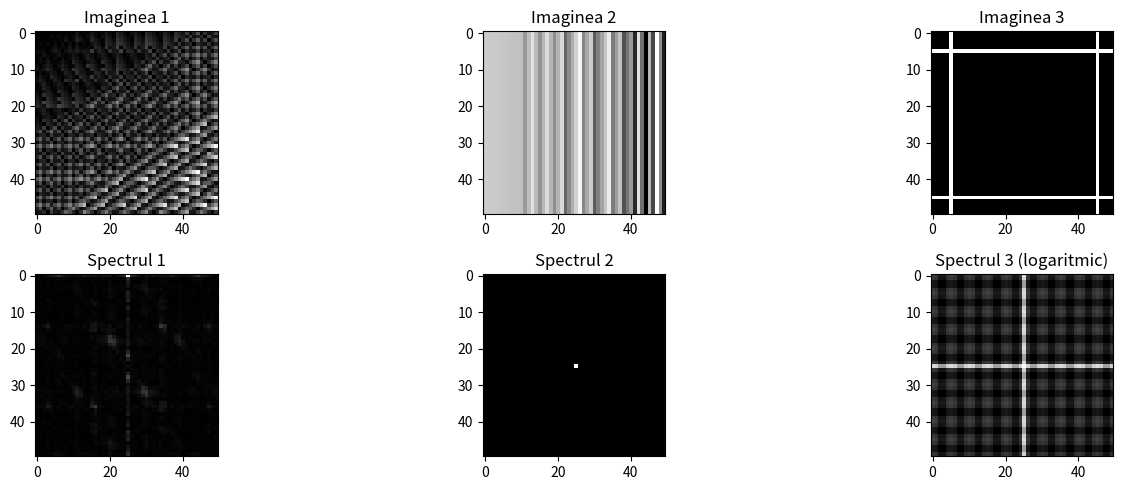

The matplotlib source for this figure:
import numpy as np
import matplotlib.pyplot as plt
from scipy import fftpack

# Funcțiile date
def xn1_n2_1(n1, n2):
    return np.sin(2 * np.pi * n1 + 3 * np.pi * n2)

def xn1_n2_2(n1, n2):
    return np.sin(4 * np.pi * n1) + np.cos(6 * np.pi * n2)

def Y(n1, n2):
    if n2 == 5 or n2 == N2 - 5:
        return 1
    elif n1 == 5 or n1 == N1 - 5:
        return 1
    elif n1 == 5 and n2 == 5:
        return 1
    else:
        return 0

# Dimensiuni ale imaginii
N1, N2 = 50, 50

# Generare coordonate n1, n2
n1 = np.arange(0, N1)
n2 = np.arange(0, N2)
n1, n2 = np.meshgrid(n1, n2)

# Calcul transformate Fourier
X1 = np.fft.fft2(xn1_n2_1(n1, n2))
X2 = np.fft.fft2(xn1_n2_2(n1, n2))
X3 = np.fft.fft2(np.fromfunction(np.vectorize(Y), (N1, N2)))

# Afișare imaginile și spectrele
plt.figure(figsize=(15, 5))

# Imagini
plt.subplot(231)
plt.imshow(np.abs(xn1_n2_1(n1, n2)), cmap=plt.cm.gray)
plt.title('Imaginea 1')

plt.subplot(232)
plt.imshow(np.abs(xn1_n2_2(n1, n2)), cmap=plt.cm.gray)
plt.title('Imaginea 2')

plt.subplot(233)
plt.imshow(np.abs(np.fromfunction(np.vectorize(Y), (N1, N2))), cmap=plt.cm.gray)
plt.title('Imaginea 3')
var = np.abs(np.fromfunction(np.vectorize(Y), (N1, N2)))
print(var[1:10,1:10])

# Spectre logaritmice
plt.subplot(234)
plt.imshow(np.log1p(np.fft.fftshift(np.abs(X1))), cmap=plt.cm.gray)
plt.title('Spectrul 1')

plt.subplot(235)
plt.imshow(np.log1p(np.fft.fftshift(np.abs(X2))), cmap=plt.cm.gray)
plt.title('Spectrul 2')

plt.subplot(236)
plt.imshow(np.log1p(np.fft.fftshift(np.abs(X3))), cmap=plt.cm.gray)
plt.title('Spectrul 3 (logaritmic)')




plt.tight_layout()
plt.show()

